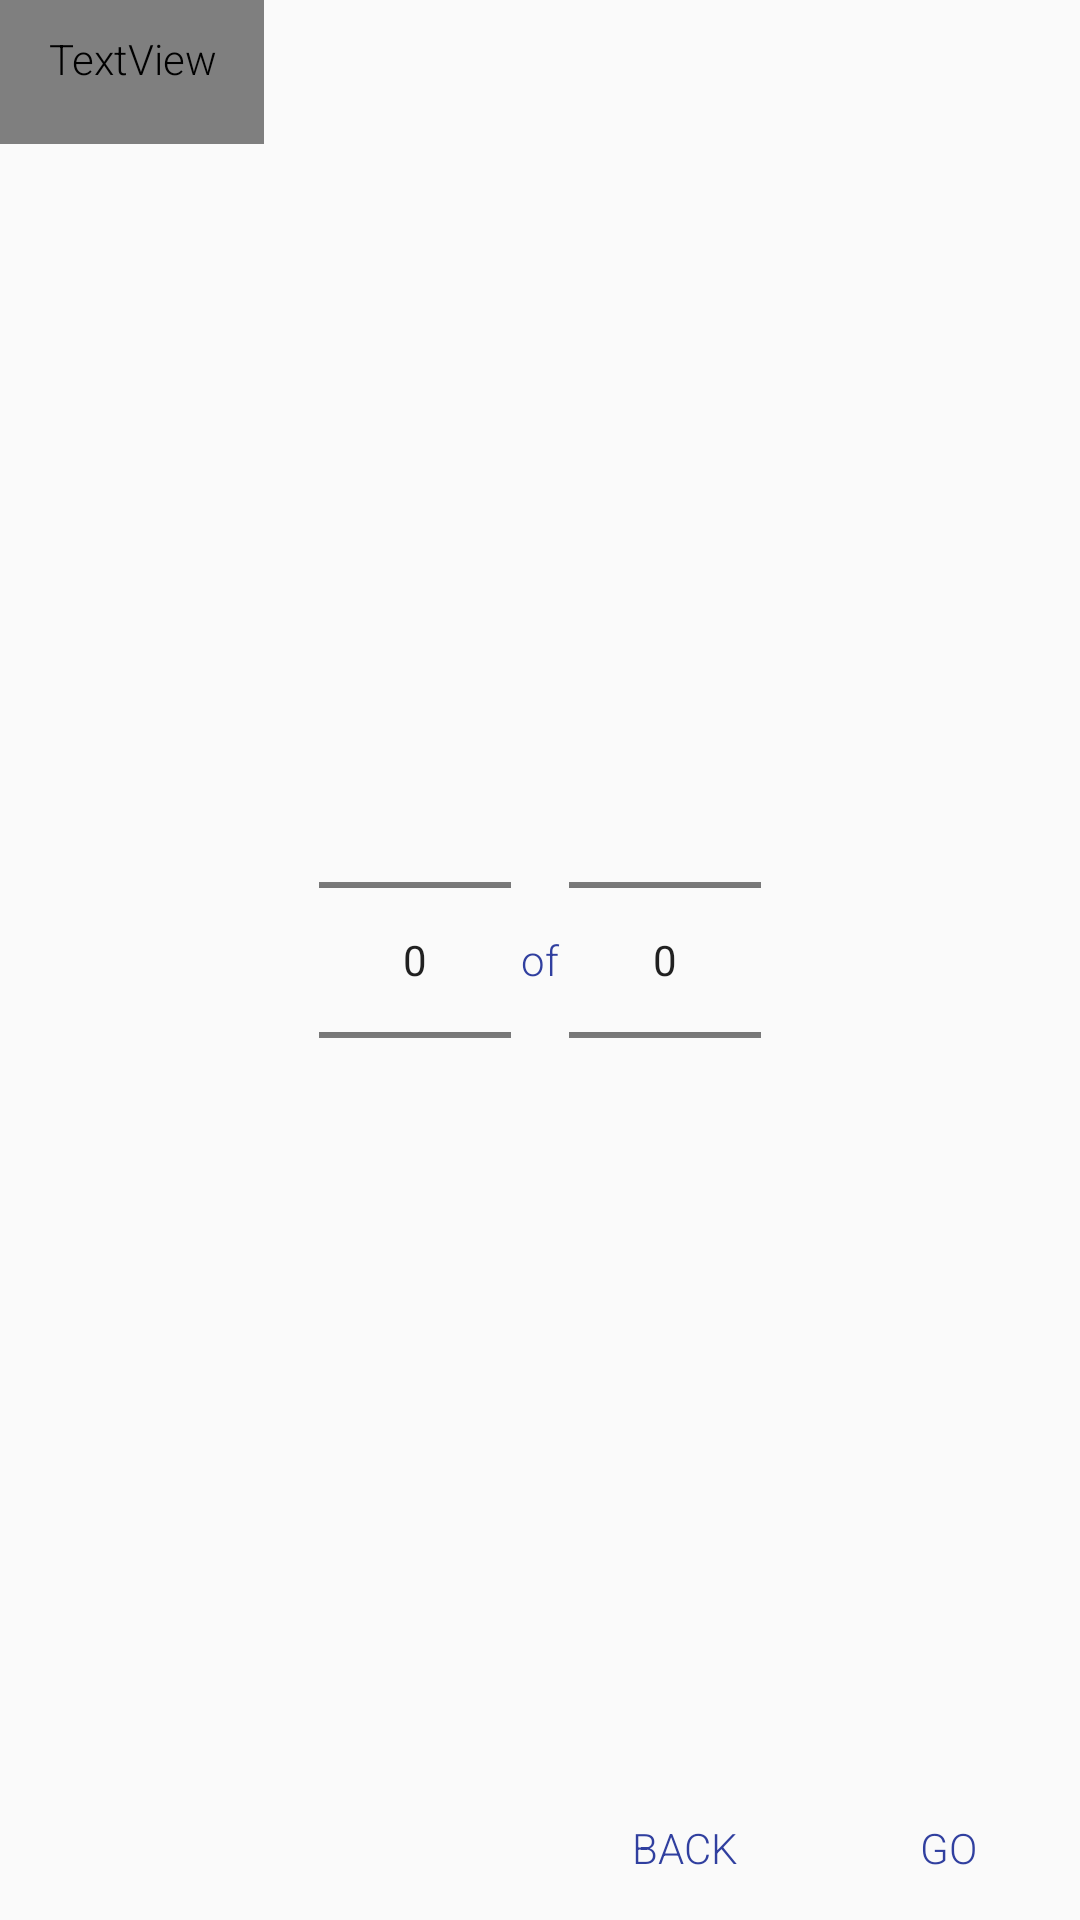

This screen was rendered from an Android layout file. Write that file and the resources it references.
<!-- AndroidManifest.xml: application theme AppTheme -->
<!-- res/layout/time_chooser.xml -->
<?xml version="1.0" encoding="utf-8"?>
<android.support.constraint.ConstraintLayout
    xmlns:android="http://schemas.android.com/apk/res/android"
    android:layout_width="wrap_content"
    android:layout_height="300dp">
    <RelativeLayout
        android:layout_width="wrap_content"
        android:layout_height="wrap_content">
        <TextView
            android:layout_width="wrap_content"
            android:layout_height="wrap_content"
            style="@style/Widget.AppCompat.Button.Borderless.Colored"
            android:textAllCaps="false"
            android:layout_alignParentTop="true"
            android:layout_alignParentLeft="true"
            android:textSize="20dp"
            android:fontFamily="@string/app_name"
            android:text="Choose a time:"/>

        <RelativeLayout
            android:layout_width="wrap_content"
            android:layout_height="wrap_content"
            android:layout_centerInParent="true">
            <NumberPicker
                android:id="@+id/time"
                android:layout_width="wrap_content"
                android:layout_height="wrap_content"
                android:layout_centerVertical="true"/>
            <TextView
                android:id="@+id/of"
                android:layout_width="wrap_content"
                android:layout_height="wrap_content"
                android:layout_toRightOf="@id/time"
                android:layout_centerVertical="true"
                android:textColor="@color/colorPrimaryDark"
                android:text=" of "/>
            <NumberPicker
                android:id="@+id/quarter"
                android:layout_width="wrap_content"
                android:layout_height="wrap_content"
                android:layout_centerVertical="true"
                android:layout_toRightOf="@id/of"/>
        </RelativeLayout>
        <Button
            android:id="@+id/go"
            style="@style/Widget.AppCompat.Button.Borderless.Colored"
            android:layout_width="wrap_content"
            android:layout_height="wrap_content"
            android:layout_alignParentBottom="true"
            android:layout_alignParentRight="true"
            android:textColor="@color/colorPrimaryDark"
            android:text="Go"/>
        <Button
            android:id="@+id/goBack"
            style="@style/Widget.AppCompat.Button.Borderless.Colored"
            android:layout_width="wrap_content"
            android:layout_height="wrap_content"
            android:layout_toLeftOf="@id/go"
            android:layout_alignParentBottom="true"
            android:textColor="@color/colorPrimaryDark"
            android:text="Back"/>

    </RelativeLayout>
</android.support.constraint.ConstraintLayout>
<!-- resources referenced by this layout -->
<resources>
  <color name="colorPrimaryDark">#303F9F</color>
  <string name="app_name">Don\'t spoil my Nba</string>
  <style name="AppTheme" parent="Base.Theme.AppCompat.Light.DarkActionBar">
          
          <item name="android:textViewStyle">@style/RobotoTextViewStyle</item>
          <item name="android:buttonStyle">@style/RobotoButtonStyle</item>
          <item name="colorPrimary">@color/colorPrimary</item>
          <item name="colorPrimaryDark">@color/colorPrimary</item>
          <item name="colorAccent">@color/colorPrimary</item>
      </style>
  <style name="RobotoTextViewStyle" parent="android:Widget.TextView">
          <item name="android:fontFamily">sans-serif-condensed</item>
      </style>
  <style name="RobotoButtonStyle" parent="android:Widget.Holo.Button">
          <item name="android:fontFamily">sans-serif-condensed</item>
      </style>
  <color name="colorPrimary">#3F51B5</color>
</resources>
